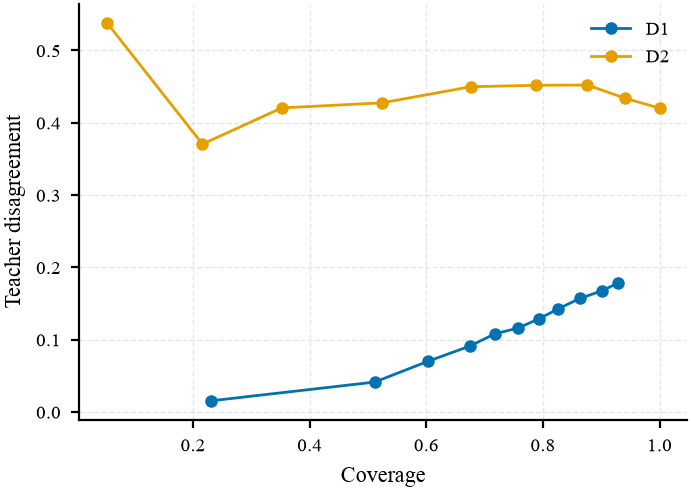

The data file committed next to this chart (first rows):
decision, tau, total, selected, coverage, errors, selective_error, cp_upper_actual, bootstrap_median_cp_n300, bootstrap_val_pass_n300_eps0.10, bootstrap_val_pass_n300_eps0.15, bootstrap_val_pass_n300_eps0.20, bootstrap_median_cp_n500, bootstrap_val_pass_n500_eps0.10, bootstrap_val_pass_n500_eps0.15, bootstrap_val_pass_n500_eps0.20, bootstrap_median_cp_n1000, bootstrap_val_pass_n1000_eps0.10, bootstrap_val_pass_n1000_eps0.15, bootstrap_val_pass_n1000_eps0.20
D1, 0.5, 569, 528, 0.9279, 94, 0.178, 0.2185, 0.2354, 0.0, 0.0, 0.078, 0.2196, 0.0, 0.0, 0.146, 0.2076, 0.0, 0.0, 0.282
D1, 0.55, 569, 513, 0.9016, 86, 0.1676, 0.208, 0.2239, 0.0, 0.0, 0.178, 0.21, 0.0, 0.0, 0.29, 0.1966, 0.0, 0.0, 0.584
D1, 0.6, 569, 491, 0.8629, 77, 0.1568, 0.1972, 0.2132, 0.0, 0.006, 0.28, 0.2014, 0.0, 0.002, 0.464, 0.1869, 0.0, 0.008, 0.84
D1, 0.65, 569, 470, 0.826, 67, 0.1426, 0.1826, 0.1985, 0.0, 0.03, 0.528, 0.185, 0.0, 0.038, 0.762, 0.1721, 0.0, 0.046, 0.988
D1, 0.7, 569, 451, 0.7926, 58, 0.1286, 0.1681, 0.1842, 0.0, 0.09, 0.732, 0.1718, 0.0, 0.126, 0.95, 0.1572, 0.0, 0.26, 1.0
D1, 0.75, 569, 431, 0.7575, 50, 0.116, 0.1551, 0.1728, 0.002, 0.158, 0.884, 0.1576, 0.0, 0.336, 0.984, 0.1452, 0.0, 0.666, 1.0
D1, 0.8, 569, 408, 0.717, 44, 0.1078, 0.1471, 0.1634, 0.002, 0.286, 0.932, 0.1478, 0.002, 0.532, 0.996, 0.1366, 0.0, 0.87, 1.0
D1, 0.85, 569, 384, 0.6749, 35, 0.09115, 0.1295, 0.1467, 0.032, 0.548, 0.976, 0.1323, 0.034, 0.868, 1.0, 0.1188, 0.054, 0.986, 1.0
D1, 0.9, 569, 343, 0.6028, 24, 0.06997, 0.1072, 0.1251, 0.142, 0.866, 0.994, 0.1102, 0.264, 0.992, 1.0, 0.0968, 0.606, 1.0, 1.0
D1, 0.95, 569, 291, 0.5114, 12, 0.04124, 0.07554, 0.09338, 0.582, 0.994, 1.0, 0.07769, 0.908, 1.0, 1.0, 0.06591, 0.998, 1.0, 1.0
D1, 1.0, 569, 131, 0.2302, 2, 0.01527, 0.06057, 0.08654, 0.684, 0.978, 1.0, 0.06467, 0.964, 1.0, 1.0, 0.04344, 1.0, 1.0, 1.0
D2, 0.5, 250, 250, 1.0, 105, 0.42, 0.4927, 0.4828, 0.0, 0.0, 0.0, 0.4689, 0.0, 0.0, 0.0, 0.4537, 0.0, 0.0, 0.0
D2, 0.55, 250, 235, 0.94, 102, 0.434, 0.5092, 0.5025, 0.0, 0.0, 0.0, 0.4846, 0.0, 0.0, 0.0, 0.4713, 0.0, 0.0, 0.0
D2, 0.6, 250, 219, 0.876, 99, 0.4521, 0.53, 0.5235, 0.0, 0.0, 0.0, 0.5058, 0.0, 0.0, 0.0, 0.4908, 0.0, 0.0, 0.0
D2, 0.65, 250, 197, 0.788, 89, 0.4518, 0.5341, 0.5283, 0.0, 0.0, 0.0, 0.5094, 0.0, 0.0, 0.0, 0.4921, 0.0, 0.0, 0.0
D2, 0.7, 250, 169, 0.676, 76, 0.4497, 0.5387, 0.529, 0.0, 0.0, 0.0, 0.5134, 0.0, 0.0, 0.0, 0.4945, 0.0, 0.0, 0.0
D2, 0.75, 250, 131, 0.524, 56, 0.4275, 0.5291, 0.5218, 0.0, 0.0, 0.0, 0.4981, 0.0, 0.0, 0.0, 0.4773, 0.0, 0.0, 0.0
D2, 0.8, 250, 88, 0.352, 37, 0.4205, 0.5453, 0.5354, 0.0, 0.0, 0.0, 0.5063, 0.0, 0.0, 0.0, 0.4799, 0.0, 0.0, 0.0
D2, 0.85, 250, 54, 0.216, 20, 0.3704, 0.5317, 0.5173, 0.0, 0.0, 0.0, 0.4808, 0.0, 0.0, 0.0, 0.4498, 0.0, 0.0, 0.0
D2, 0.9, 250, 13, 0.052, 7, 0.5385, 0.8338, 0.8131, 0.0, 0.0, 0.0, 0.7568, 0.0, 0.0, 0.0, 0.6877, 0.0, 0.0, 0.0
D2, 0.95, 250, 0, 0.0, 0, , 1.0, 1.0, 0.0, 0.0, 0.0, 1.0, 0.0, 0.0, 0.0, 1.0, 0.0, 0.0, 0.0
D2, 1.0, 250, 0, 0.0, 0, , 1.0, 1.0, 0.0, 0.0, 0.0, 1.0, 0.0, 0.0, 0.0, 1.0, 0.0, 0.0, 0.0
